Image classification data set "dataset" (adityverma11/silicon_forge_PS01_defect_detection on GitHub). Class labels (7): bridge defect, clean no defect, crack defect, LER, open circuit defect, scratch defect, vias defect.

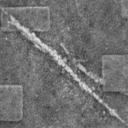
Label: scratch defect

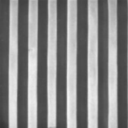
Label: clean no defect

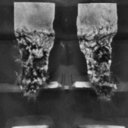
Label: vias defect

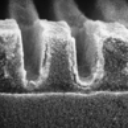
Label: LER

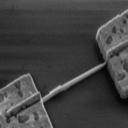
Label: bridge defect

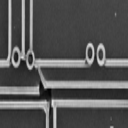
Label: open circuit defect
